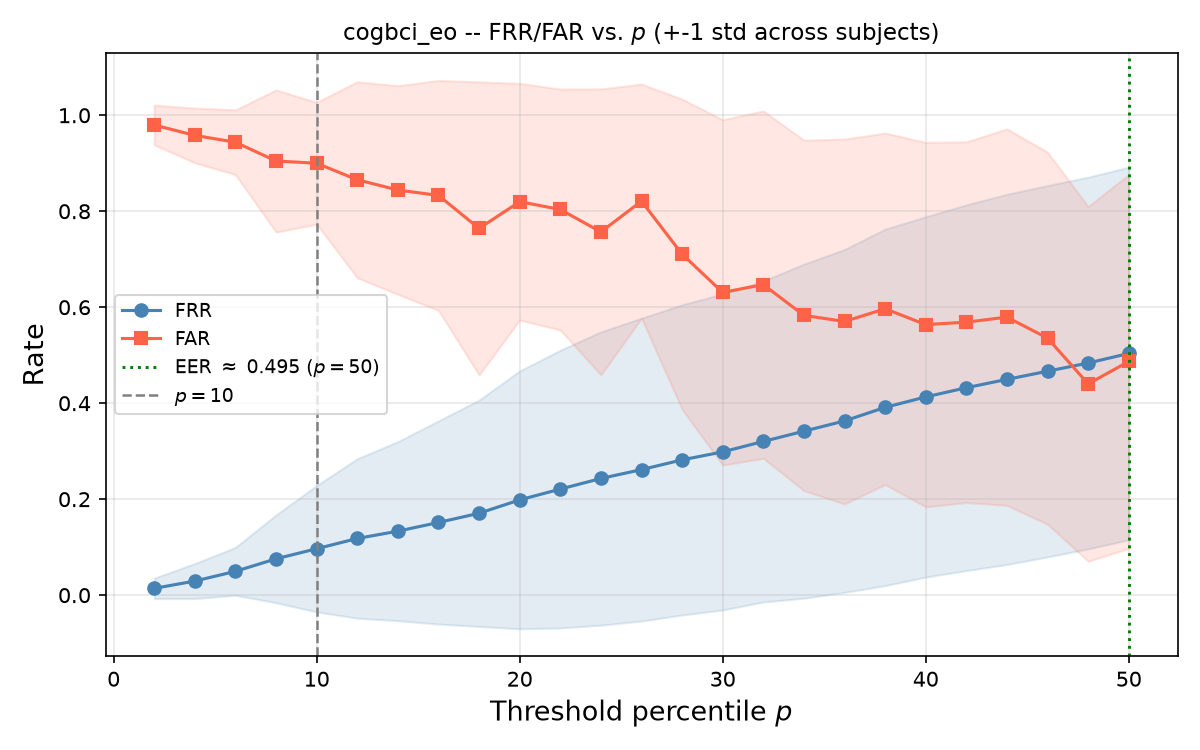

Values plotted in this chart, from the file beside it:
p, FRR_mean, FRR_std, FAR_mean, FAR_std
2, 0.01413, 0.02131, 0.9797, 0.04141
4, 0.02935, 0.03655, 0.958, 0.05709
6, 0.04964, 0.0499, 0.9438, 0.06739
8, 0.07572, 0.0915, 0.9047, 0.1483
10, 0.09674, 0.1317, 0.9, 0.1269
12, 0.1181, 0.1662, 0.8656, 0.2044
14, 0.1333, 0.1866, 0.8442, 0.2174
16, 0.1514, 0.2117, 0.833, 0.2396
18, 0.1707, 0.2359, 0.7641, 0.3056
20, 0.1986, 0.2687, 0.8199, 0.2466
22, 0.221, 0.2895, 0.8036, 0.2511
24, 0.2431, 0.3057, 0.7569, 0.298
26, 0.2616, 0.3156, 0.821, 0.244
28, 0.2819, 0.3233, 0.7105, 0.3232
30, 0.2986, 0.3294, 0.6308, 0.3599
32, 0.3203, 0.3345, 0.6471, 0.362
34, 0.3417, 0.3482, 0.583, 0.3652
36, 0.363, 0.3573, 0.5703, 0.3802
38, 0.3913, 0.3715, 0.5967, 0.3662
40, 0.413, 0.3754, 0.5638, 0.3798
42, 0.4322, 0.3812, 0.5688, 0.3759
44, 0.4496, 0.3858, 0.5793, 0.3923
46, 0.4667, 0.387, 0.5355, 0.3877
48, 0.4837, 0.3874, 0.4402, 0.3697
50, 0.5036, 0.3883, 0.487, 0.3896
